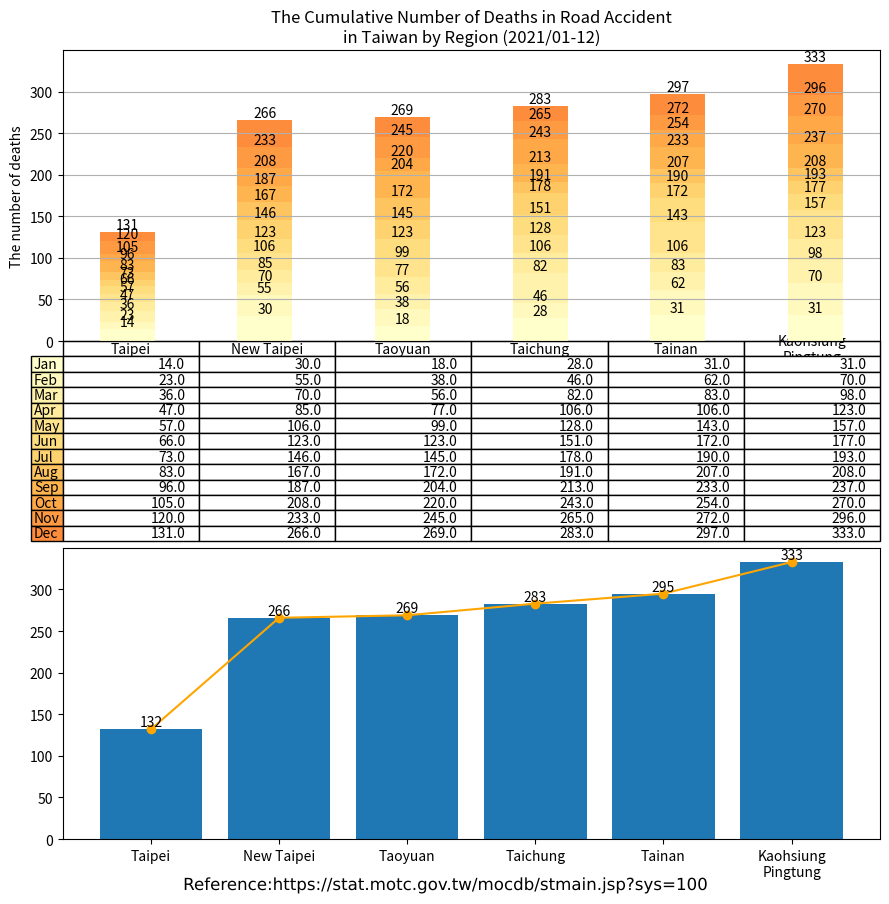

Write Python code to recreate this figure.
import matplotlib.cm as cm
import matplotlib.patheffects as path_effects
import matplotlib.pyplot as plt
import numpy as np
import pandas as pd

administrative_duty = ["Taipei", "New Taipei", "Taoyuan", "Taichung", "Tainan", "Kaohsiung\nPingtung"]

month = ["Jan", "Feb", "Mar", "Apr", "May", "Jun", "Jul", "Aug", "Sep", "Oct", "Nov", "Dec"]

month_as_of_now = ["Jan", "Feb", "Mar", "Apr", "May", "Jun", "Jul", "Aug", "Sep", "Oct", "Nov", "Dec"]

deaths = [[14, 30, 18, 28, 31, 31],  # January
          [9, 25, 20, 18, 31, 39],  # February
          [13, 15, 18, 36, 21, 28],  # March
          [11, 15, 21, 24, 23, 25],  # April
          [10, 21, 22, 22, 37, 34],  # May
          [9, 17, 24, 23, 29, 20],  # June
          [7, 23, 22, 27, 18, 16],  # July
          [10, 21, 27, 13, 17, 15], # August
          [13, 20, 32, 22, 26, 29], # September
          [9, 21, 16, 30, 21, 33], # October
          [15, 25, 25, 22, 18, 26], # November
          [11, 33, 24, 18, 25, 37], # December
          ]

df = pd.DataFrame(data=deaths,
                  index=month_as_of_now,
                  columns=administrative_duty)
print(df)

# Get some pastel shades for the colors[3]

# Matplotlib has a number of built-in colormaps accessible via matplotlib.cm.get_cmap.[4]
cmap = cm.get_cmap("YlOrRd")  # Colormap reference[5]
colors = cmap(np.linspace(0, 0.5, len(month_as_of_now)))
n_rows = len(deaths)

index = np.arange(len(administrative_duty)) + 0.3
bar_width = 0.4

figure, (axes, axes2) = plt.subplots(2, figsize=(9, 9))

# Initialize the vertical-offset for the stacked bar chart.
y_offset = np.zeros(len(administrative_duty))

# Plot bars and create text labels for the table
cell_text = []
for row in range(n_rows):
    plot = axes.bar(index, deaths[row], bar_width, bottom=y_offset, color=colors[row])
    #    axes.bar_label(axes.containers[0], label_type='center')
    y_offset = y_offset + deaths[row]
    cell_text.append([x for x in y_offset])

    i = 0

    # Each iteration of this for loop labels each bar with corresponding value for the given year
    for rectangle in plot:
        height = rectangle.get_height()
        axes.text(rectangle.get_x() + rectangle.get_width() / 2, y_offset[i], '%d' % int(y_offset[i]),
                  horizontalalignment='center', verticalalignment='bottom')

        i = i + 1

# Add a table at the bottom of the axes
the_table = axes.table(cellText=cell_text,
                       rowLabels=month_as_of_now,
                       rowColours=colors,
                       colLabels=administrative_duty,
                       loc='bottom')

# Adjust layout to make room for the table:
plt.subplots_adjust(left=0.2, bottom=0.2)

axes.set_ylabel("The number of deaths")
axes.set_xticks([])
axes.set_title("The Cumulative Number of Deaths in Road Accident\nin Taiwan by Region (2021/01-12)")

axes.grid(True)  # pyplot.grid [1][2]

axes2.bar(administrative_duty, [132, 266, 269, 283, 295, 333])
axes2.bar_label(axes2.containers[0], label_type='edge')
axes2.plot(administrative_duty, [132, 266, 269, 283, 295, 333], '-o', color='orange')

figure.tight_layout()

# matplotlib text [1][2]
text = figure.text(0.5, 0.01,
                   'Reference:https://stat.motc.gov.tw/mocdb/stmain.jsp?sys=100',
                   horizontalalignment='center',
                   verticalalignment='center',
                   size=12,
                   fontproperties='MS Gothic')

text.set_path_effects([path_effects.Normal()])

plt.show()

# References:
# 1. https://matplotlib.org/stable/api/_as_gen/matplotlib.pyplot.grid.html
# 2. https://matplotlib.org/stable/gallery/subplots_axes_and_figures/geo_demo.html#sphx-glr-gallery-subplots-axes-and-figures-geo-demo-py
# 3. https://stackoverflow.com/a/51454824
# 4. https://matplotlib.org/stable/tutorials/colors/colormaps.html
# 5. https://matplotlib.org/stable/gallery/color/colormap_reference.html

# Adapted from: https://matplotlib.org/stable/gallery/misc/table_demo.html
